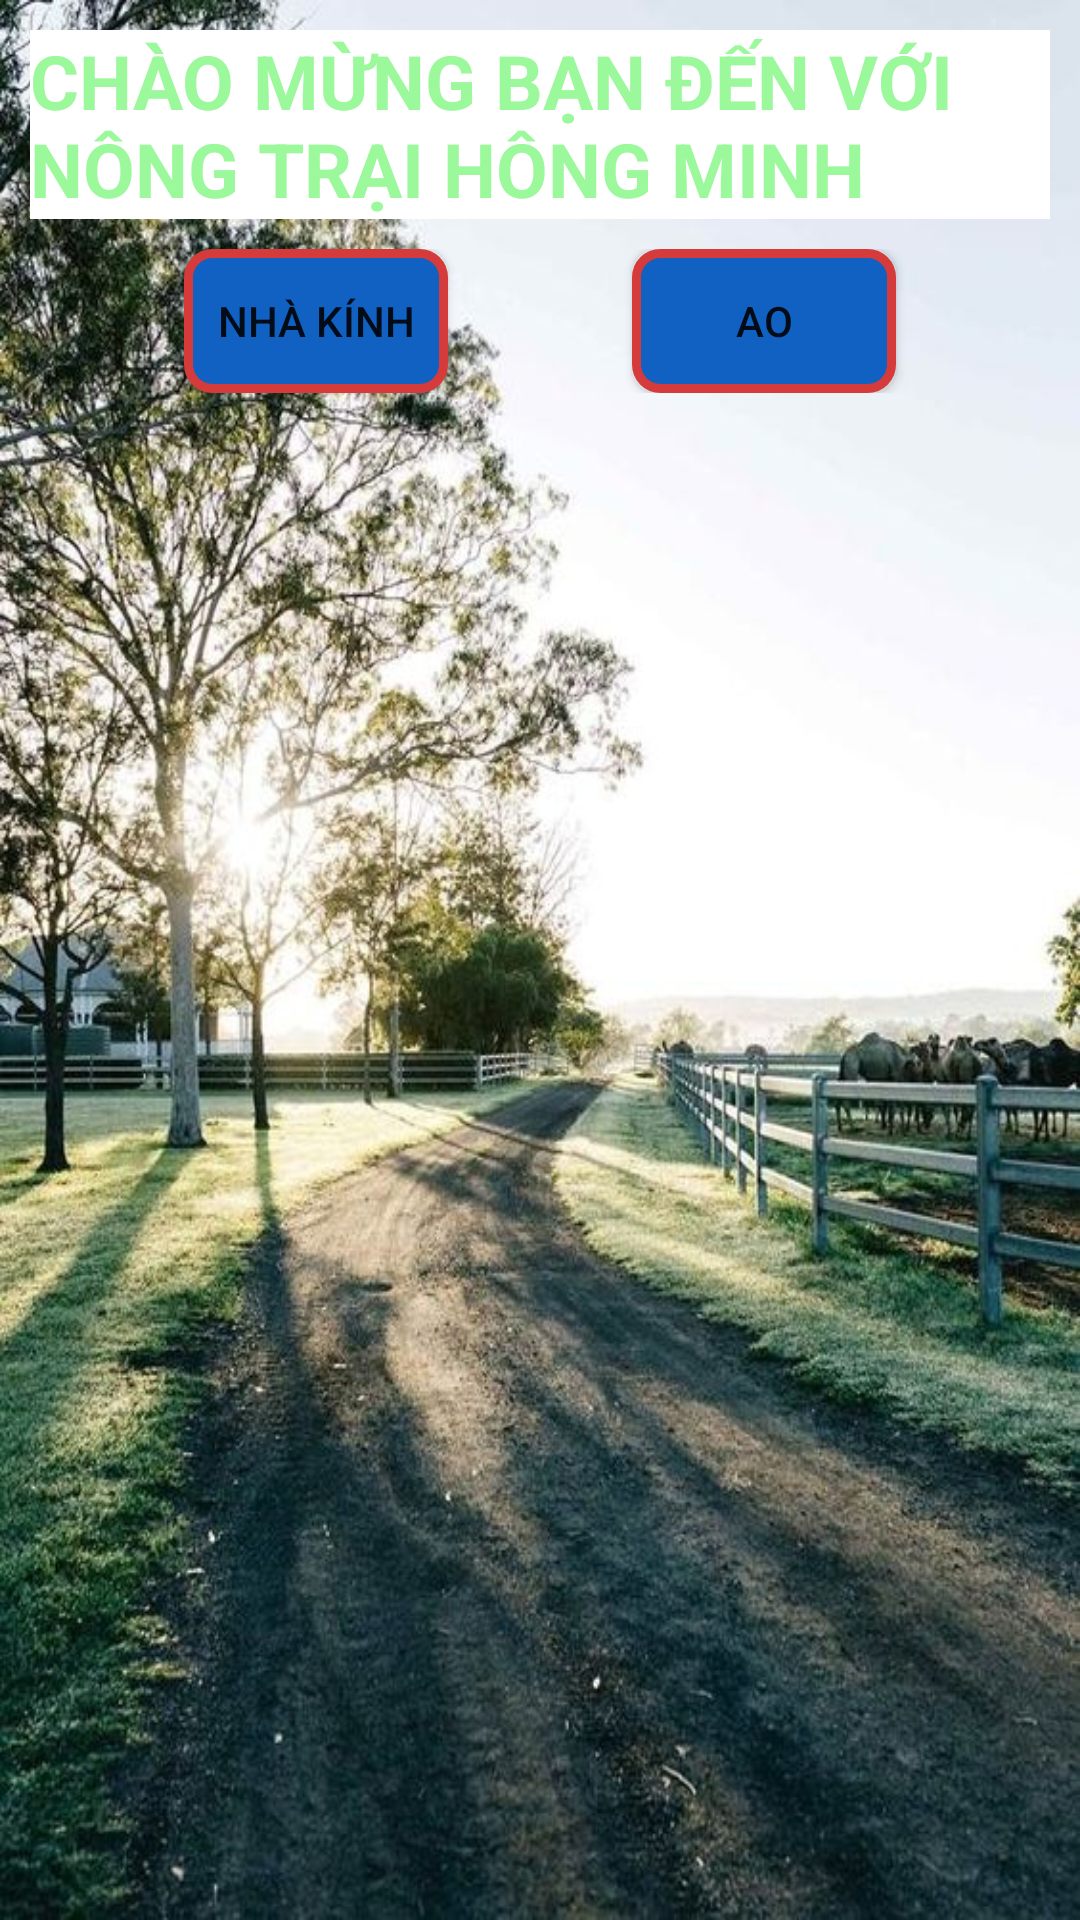

Produce the Android XML layout that renders to this screen, including the resource entries it uses.
<!-- AndroidManifest.xml: application theme Theme.My -->
<!-- res/layout/activity_main_1.xml -->
<?xml version="1.0" encoding="utf-8"?>
<LinearLayout xmlns:android="http://schemas.android.com/apk/res/android"

    xmlns:app="http://schemas.android.com/apk/res-auto"
    android:layout_width="match_parent"
    android:layout_height="match_parent"
    android:background="@drawable/background"
    android:orientation="vertical">

    <TextView
        style="@style/CardView.Dark"
        android:layout_width="match_parent"
        android:layout_height="wrap_content"
        android:layout_margin="10dp"
        android:background="#ffff"
        android:baselineAligned="false"
        android:text="@string/ch_o_m_ng_b_n_n_v_i_n_ng_tr_i_h_ng_minh"
        android:textColor="#9BF89B"
        android:textSize="25sp"
        android:textStyle="bold" />

    <androidx.constraintlayout.widget.ConstraintLayout
        android:layout_width="match_parent"
        android:layout_height="wrap_content"
        android:orientation="vertical">

        <Button
            android:id="@+id/bt_nhakinh"
            android:layout_width="wrap_content"
            android:layout_height="wrap_content"
            android:layout_gravity="center"
            android:background="@drawable/vien"
            android:text="@string/nh_k_nh"
            app:layout_constraintLeft_toLeftOf="parent"
            app:layout_constraintRight_toLeftOf="@+id/bt_ao"
            app:layout_constraintTop_toTopOf="parent"
            app:layout_constraintBottom_toBottomOf="parent"/>

        <Button
            android:id="@+id/bt_ao"
            android:layout_width="wrap_content"
            android:layout_height="wrap_content"
            android:background="@drawable/vien"
            android:text="@string/ao"
            app:layout_constraintLeft_toRightOf="@+id/bt_nhakinh"
            app:layout_constraintRight_toRightOf="parent"
            app:layout_constraintTop_toTopOf="parent" />

    </androidx.constraintlayout.widget.ConstraintLayout>

</LinearLayout>
<!-- resources referenced by this layout -->
<resources>
  <!-- drawable background: jpg bitmap (drawable, 119646 bytes) -->
  <!-- drawable vien (drawable) -->
  <?xml version="1.0" encoding="utf-8"?>
  <shape xmlns:android="http://schemas.android.com/apk/res/android">
      <stroke
          android:width="3dip"
          android:color="#D63B3B" />
      <solid
          android:color="#1061C2" />
      <corners android:radius="8dp"/>
  
  </shape>
  <string name="ao">Ao</string>
  <string name="ch_o_m_ng_b_n_n_v_i_n_ng_tr_i_h_ng_minh">CHÀO MỪNG BẠN ĐẾN VỚI NÔNG TRẠI HÔNG MINH</string>
  <string name="nh_k_nh">Nhà kính</string>
  <style name="Theme.My" parent="Theme.MaterialComponents.DayNight.NoActionBar">
          
  
  
          <item name="colorOnPrimary">@color/white</item>
          
          <item name="colorSecondary">@color/teal_200</item>
          <item name="colorSecondaryVariant">@color/teal_700</item>
          <item name="colorOnSecondary">@color/black</item>
          
          <item name="android:statusBarColor" tools:targetApi="l">?attr/colorPrimaryVariant</item>
          
      </style>
  <!-- not gathered from this repository: default colours our renderer supplied (Android Studio template values) -->
  <color name="teal_200">#FF03DAC5</color>
  <color name="teal_700">#FF018786</color>
  <color name="black">#FF000000</color>
  <color name="white">#FFFFFFFF</color>
</resources>
